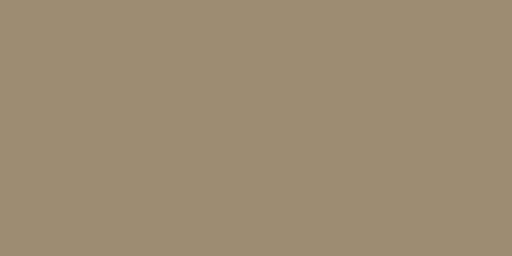
t = 0.00 s
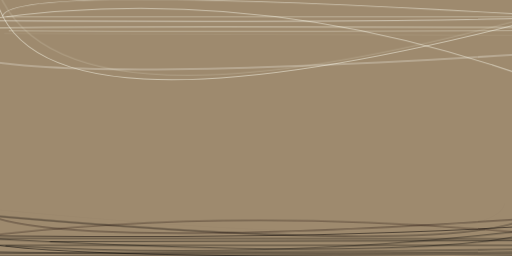
t = 2.99 s
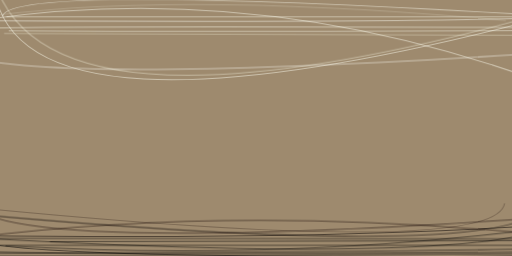
t = 3.12 s
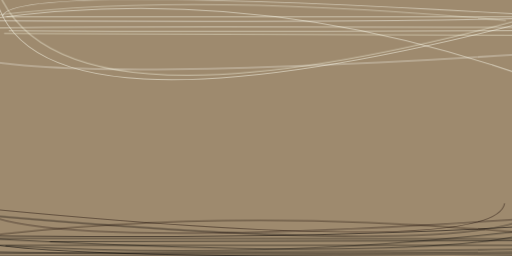
t = 3.24 s
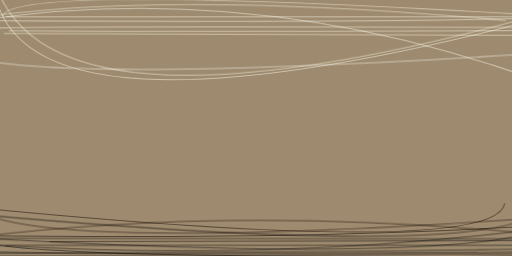
t = 3.37 s
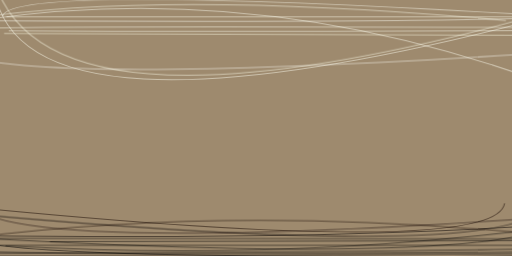
t = 3.49 s

The animated SVG that drew these frames (rendered in a browser with its animation timeline set to each time). Animation: 1 CSS @keyframes rule; one cycle of 3.49 s.

<svg xmlns="http://www.w3.org/2000/svg" viewBox="0 0 400 200"><style>
  @keyframes fadeIn {
    from {opacity: 0}
    to {opacity: 1}
  }
  g.animated > * {
    opacity: 0;
    animation: fadeIn .5s forwards;
  }</style><path fill="#9e8a6e" d="M0 0h400v200H0z"/><g stroke-opacity=".5" fill="none" stroke-width=".8" class="animated"><path stroke="#000" d="M424.2 194.4q-148.5 2.7-435.6 3.5m435.6.1Q129.6 200.4-9 200m433.2-8.4q-244.6-.5-427.5 0m-20.9-5.4q21 .7 448.4.3" style="animation-delay: 0.00s;"/><path stroke="#fffff4" d="M2 12.6q5.6-25.3 406.3-1.4" style="animation-delay: 0.22s;"/><path stroke="#000" d="M4.3 192.1q216.2 12.1 420-13.8" style="animation-delay: 0.45s;"/><path stroke="#080000" d="M424.2 161.5q-28.9 43-442 6" style="animation-delay: 0.67s;"/><path stroke="#000" d="M-24.2 185.5q328.1 18.6 426.7-.6" style="animation-delay: 0.88s;"/><path stroke="#070000" d="M408.2 177Q240 187.3-24.2 184" style="animation-delay: 1.10s;"/><path stroke="#000" d="M421.9 199.8q-446.1 3.5-446.1-15.6" style="animation-delay: 1.30s;"/><path stroke="#fffffa" d="M-24.2 44.8Q51 64.7 405.5 42.6" style="animation-delay: 1.50s;"/><path stroke="#fffff7" d="M424.2 13.5q-85.7 4.3-448.4 2.6" style="animation-delay: 1.69s;"/><path stroke="#fffff3" d="M-4.8-9.4q19.5 130.6 429 23.2" style="animation-delay: 1.87s;"/><path stroke="#030000" d="M-24.2 196q68 3.7 429 1" style="animation-delay: 2.04s;"/><path stroke="#120400" d="M-24.2 157q17.7 42.6 448.4 13" style="animation-delay: 2.20s;"/><path stroke="#fffff2" d="M-9.7 21.9q79.5-1.6 434-.4" style="animation-delay: 2.35s;"/><path stroke="#050000" d="M39 188.7q286.3 0 385.2-.8" style="animation-delay: 2.48s;"/><path stroke="#fffff4" d="M-12.8 15.4q215-31.3 433 47.5" style="animation-delay: 2.60s;"/><path stroke="#180a00" d="M-24.2 186q207.8-26.2 448.4-2.6" style="animation-delay: 2.70s;"/><path stroke="#fffff1" d="M424.2 13.2H5M6.8 24q178.5 1 417.4-.3" style="animation-delay: 2.79s;"/><path stroke="#ffe" d="M424.2 10.6Q23.5 122-6.8-24.2" style="animation-delay: 2.87s;"/><path stroke="#ffffea" d="M3.2 26.2q163.1 1.4 409.6 1.4" style="animation-delay: 2.92s;"/><path stroke="#180900" d="M-24.2 161.7q411.3 40.5 418.4-2.9" style="animation-delay: 2.97s;"/><path stroke="ivory" d="M395.3 16q-267-24.4-419.5-1.2" style="animation-delay: 2.99s;"/></g></svg>
